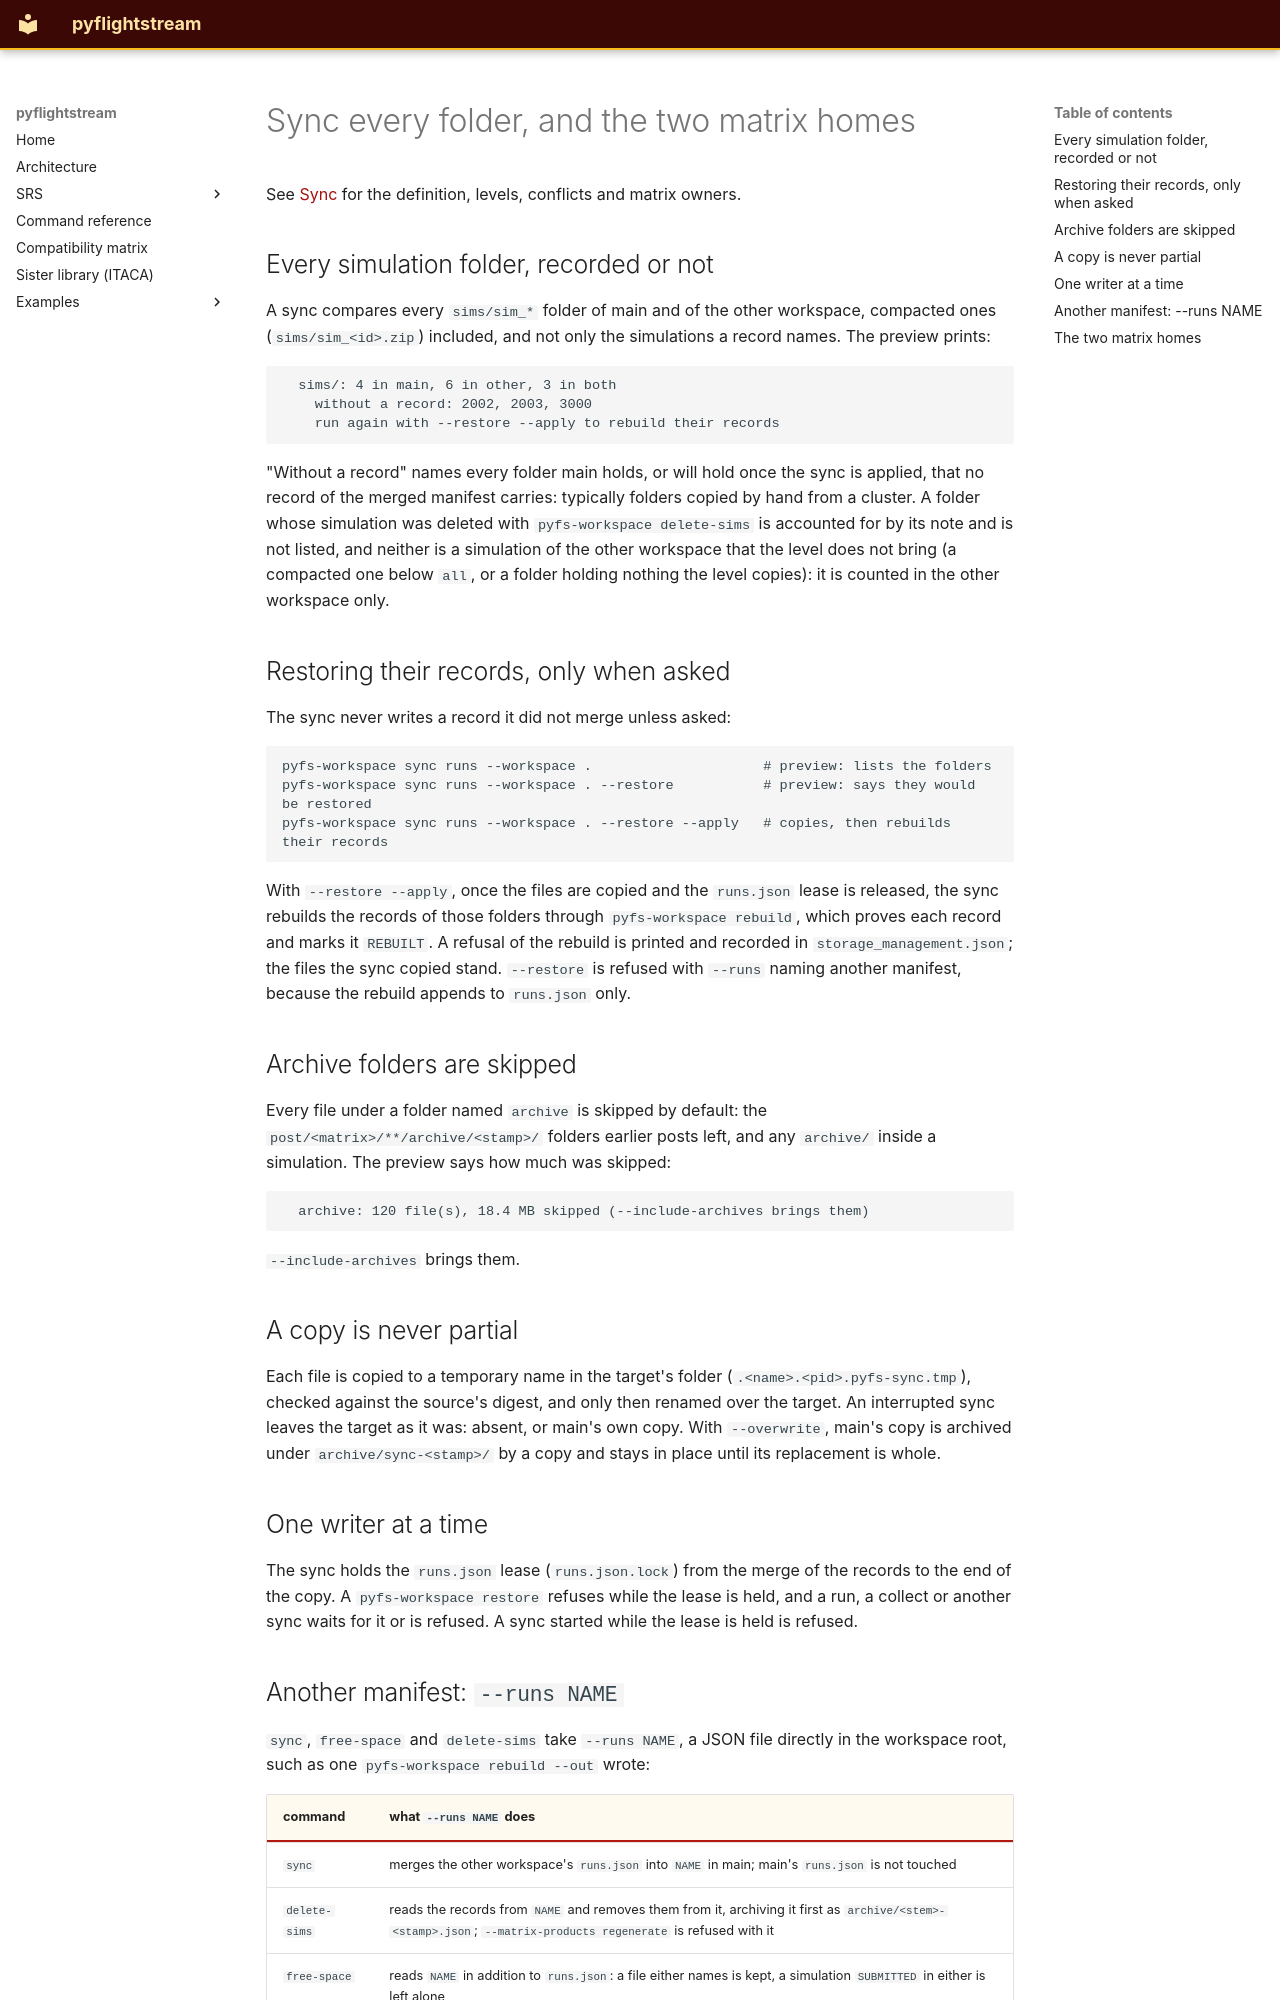

repository: nevesgeovana/pyflightstream · page: sync-folders-and-matrix-homes/index.html · generator: mkdocs

# Sync every folder, and the two matrix homes

See [Sync](storage-and-sync.md#sync) for the definition, levels, conflicts and matrix owners.

## Every simulation folder, recorded or not

A sync compares every `sims/sim_*` folder of main and of the other
workspace, compacted ones (`sims/sim_<id>.zip`) included, and not only the
simulations a record names. The preview prints:

```text
  sims/: 4 in main, 6 in other, 3 in both
    without a record: 2002, 2003, 3000
    run again with --restore --apply to rebuild their records
```

"Without a record" names every folder main holds, or will hold once the
sync is applied, that no record of the merged manifest carries: typically
folders copied by hand from a cluster. A folder whose simulation was
deleted with `pyfs-workspace delete-sims` is accounted for by its note and is
not listed, and neither is a simulation of the other workspace that the
level does not bring (a compacted one below `all`, or a folder holding
nothing the level copies): it is counted in the other workspace only.

## Restoring their records, only when asked

The sync never writes a record it did not merge unless asked:

```text
pyfs-workspace sync runs --workspace .                     # preview: lists the folders
pyfs-workspace sync runs --workspace . --restore           # preview: says they would be restored
pyfs-workspace sync runs --workspace . --restore --apply   # copies, then rebuilds their records
```

With `--restore --apply`, once the files are copied and the `runs.json`
lease is released, the sync rebuilds the records of those folders through
`pyfs-workspace rebuild`, which proves each record and marks it `REBUILT`.
A refusal of the rebuild is printed and recorded in `storage_management.json`; the files the sync
copied stand. `--restore` is refused with `--runs` naming another
manifest, because the rebuild appends to `runs.json` only.

## Archive folders are skipped

Every file under a folder named `archive` is skipped by default: the
`post/<matrix>/**/archive/<stamp>/` folders earlier posts left, and any
`archive/` inside a simulation. The preview says how much was skipped:

```text
  archive: 120 file(s), 18.4 MB skipped (--include-archives brings them)
```

`--include-archives` brings them.

## A copy is never partial

Each file is copied to a temporary name in the target's folder
(`.<name>.<pid>.pyfs-sync.tmp`), checked against the source's digest, and
only then renamed over the target. An interrupted sync leaves the target
as it was: absent, or main's own copy. With `--overwrite`, main's copy is
archived under `archive/sync-<stamp>/` by a copy and stays in place until
its replacement is whole.

## One writer at a time

The sync holds the `runs.json` lease (`runs.json.lock`) from the merge of
the records to the end of the copy. A `pyfs-workspace restore` refuses while
the lease is held, and a run, a collect or another sync waits for it or is
refused. A sync started while the lease is held is refused.

## Another manifest: `--runs NAME`

`sync`, `free-space` and `delete-sims` take `--runs NAME`, a JSON file
directly in the workspace root, such as one `pyfs-workspace rebuild --out`
wrote:

| command | what `--runs NAME` does |
|---|---|
| `sync` | merges the other workspace's `runs.json` into `NAME` in main; main's `runs.json` is not touched |
| `delete-sims` | reads the records from `NAME` and removes them from it, archiving it first as `archive/<stem>-<stamp>.json`; `--matrix-products regenerate` is refused with it |
| `free-space` | reads `NAME` in addition to `runs.json`: a file either names is kept, a simulation `SUBMITTED` in either is left alone |
